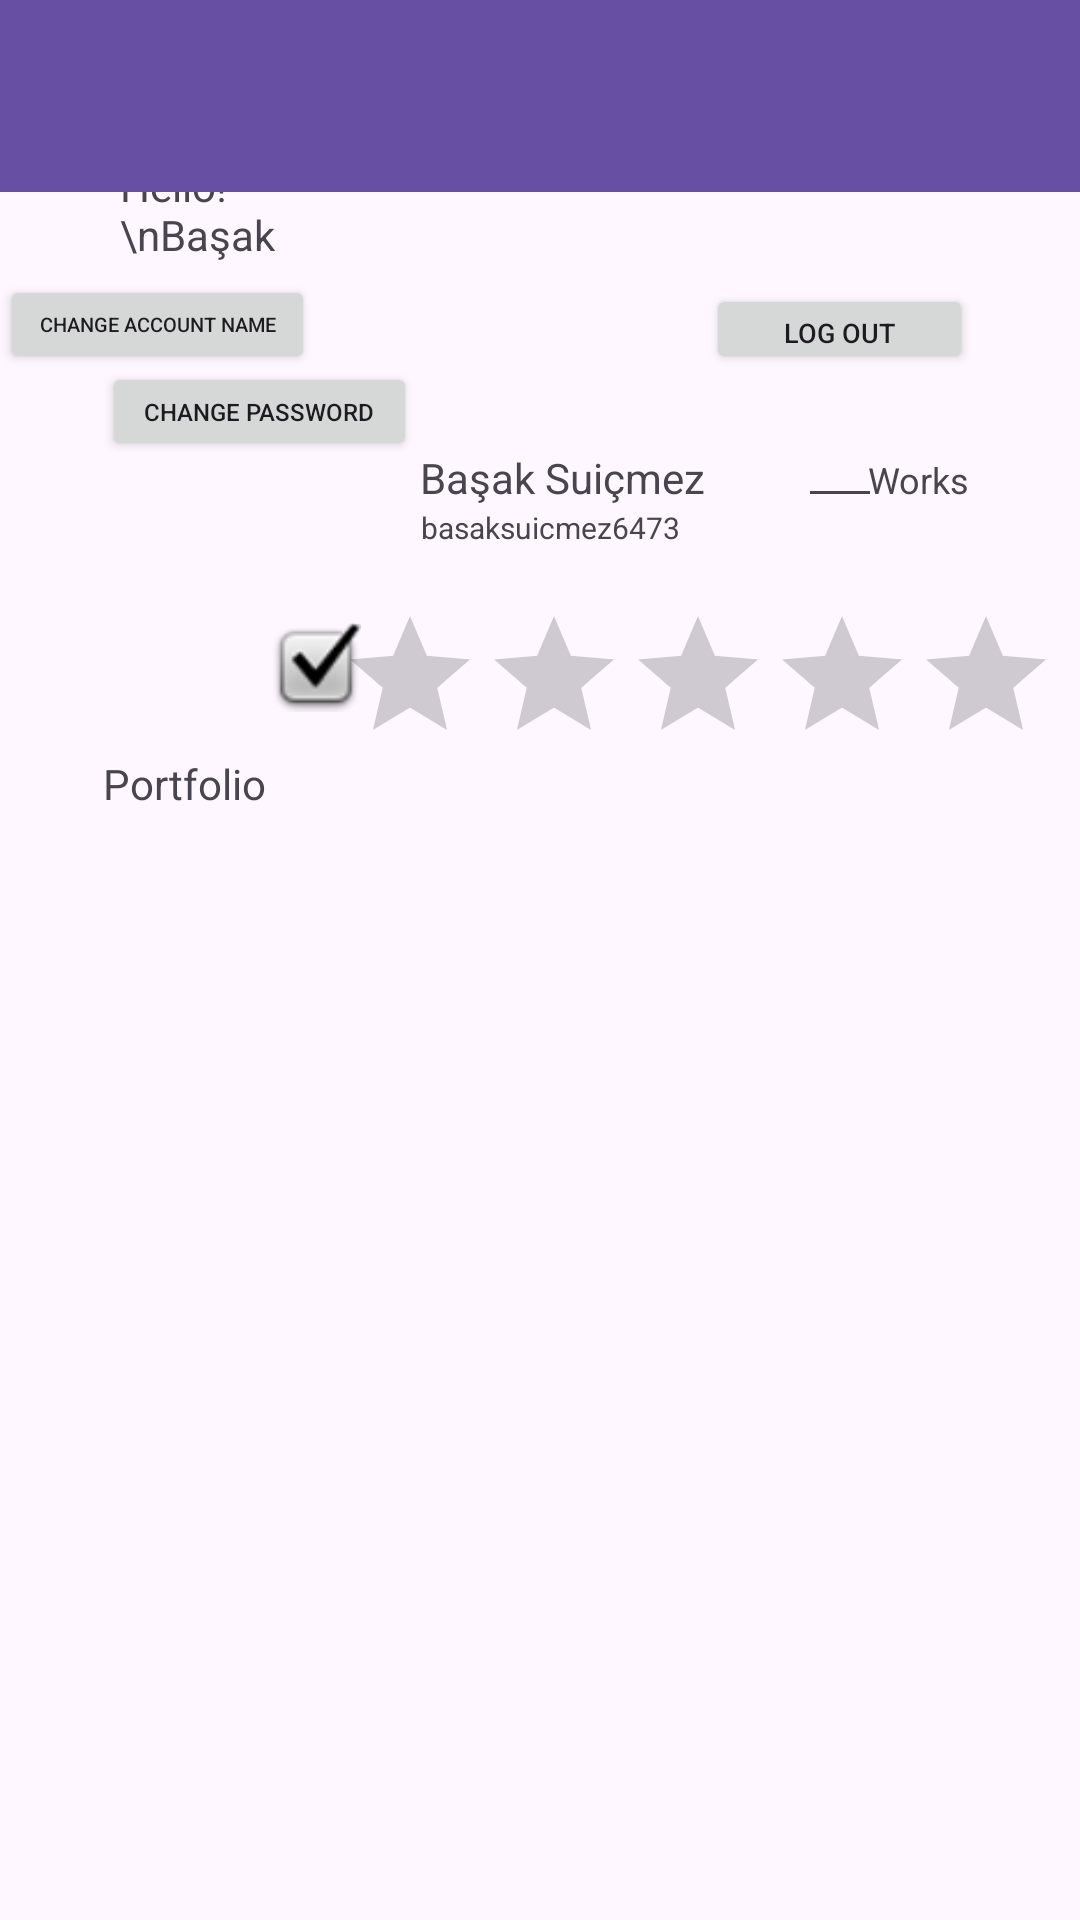

This screen was rendered from an Android layout file. Write that file and the resources it references.
<!-- AndroidManifest.xml: application theme Theme.PalettePerspectivesFinal -->
<!-- res/layout/seller_profile.xml -->
<?xml version="1.0" encoding="utf-8"?>
<androidx.constraintlayout.widget.ConstraintLayout xmlns:android="http://schemas.android.com/apk/res/android"
    xmlns:app="http://schemas.android.com/apk/res-auto"
    xmlns:tools="http://schemas.android.com/tools"
    android:layout_width="match_parent"
    android:layout_height="match_parent">

    <ImageView
        android:id="@+id/imageView3"
        android:layout_width="47dp"
        android:layout_height="46dp"
        app:layout_constraintBottom_toBottomOf="parent"
        app:layout_constraintTop_toTopOf="parent"
        app:layout_constraintVertical_bias="0.091"
        app:srcCompat="@drawable/image"
        tools:layout_editor_absoluteX="322dp" />

    <TextView
        android:id="@+id/textView3"
        android:layout_width="63dp"
        android:layout_height="45dp"
        android:text="Hello!\nBaşak"
        app:layout_constraintBottom_toBottomOf="parent"
        app:layout_constraintEnd_toEndOf="parent"
        app:layout_constraintHorizontal_bias="0.135"
        app:layout_constraintStart_toStartOf="parent"
        app:layout_constraintTop_toTopOf="parent"
        app:layout_constraintVertical_bias="0.088" />

    <androidx.appcompat.widget.Toolbar
        android:id="@+id/toolbar8"
        android:layout_width="match_parent"
        android:layout_height="wrap_content"
        android:background="?attr/colorPrimary"
        android:minHeight="?attr/actionBarSize"
        android:theme="?attr/actionBarTheme"
        app:layout_constraintBottom_toBottomOf="parent"
        app:layout_constraintEnd_toEndOf="parent"
        app:layout_constraintHorizontal_bias="1.0"
        app:layout_constraintStart_toStartOf="parent"
        app:layout_constraintTop_toTopOf="parent"
        app:layout_constraintVertical_bias="0.0" />

    <Button
        android:id="@+id/button36"
        android:layout_width="105dp"
        android:layout_height="33dp"
        android:text="Change Account Name"
        android:textSize="6.5sp"
        app:layout_constraintBottom_toBottomOf="parent"
        app:layout_constraintTop_toTopOf="parent"
        app:layout_constraintVertical_bias="0.151"
        tools:layout_editor_absoluteX="41dp" />

    <Button
        android:id="@+id/button37"
        android:layout_width="105dp"
        android:layout_height="33dp"
        android:text="Change Password"
        android:textSize="8sp"
        app:layout_constraintBottom_toBottomOf="parent"
        app:layout_constraintEnd_toEndOf="parent"
        app:layout_constraintHorizontal_bias="0.133"
        app:layout_constraintStart_toStartOf="parent"
        app:layout_constraintTop_toTopOf="parent"
        app:layout_constraintVertical_bias="0.199" />

    <ImageView
        android:id="@+id/imageView10"
        android:layout_width="102dp"
        android:layout_height="127dp"
        app:layout_constraintBottom_toBottomOf="parent"
        app:layout_constraintEnd_toEndOf="parent"
        app:layout_constraintHorizontal_bias="0.129"
        app:layout_constraintStart_toStartOf="parent"
        app:layout_constraintTop_toTopOf="parent"
        app:layout_constraintVertical_bias="0.268"
        app:srcCompat="@drawable/image" />

    <TextView
        android:id="@+id/textView16"
        android:layout_width="wrap_content"
        android:layout_height="wrap_content"
        android:text="Başak Suiçmez"
        app:layout_constraintBottom_toBottomOf="parent"
        app:layout_constraintEnd_toEndOf="parent"
        app:layout_constraintHorizontal_bias="0.528"
        app:layout_constraintStart_toStartOf="parent"
        app:layout_constraintTop_toTopOf="parent"
        app:layout_constraintVertical_bias="0.241" />

    <TextView
        android:id="@+id/textView17"
        android:layout_width="wrap_content"
        android:layout_height="wrap_content"
        android:text="Works"
        android:textSize="12sp"
        app:layout_constraintBottom_toBottomOf="parent"
        app:layout_constraintEnd_toEndOf="parent"
        app:layout_constraintHorizontal_bias="0.888"
        app:layout_constraintStart_toStartOf="parent"
        app:layout_constraintTop_toTopOf="parent"
        app:layout_constraintVertical_bias="0.243" />

    <EditText
        android:id="@+id/editTextNumber4"
        android:layout_width="28dp"
        android:layout_height="29dp"
        android:ems="10"
        android:inputType="number"
        app:layout_constraintBottom_toBottomOf="parent"
        app:layout_constraintEnd_toEndOf="parent"
        app:layout_constraintHorizontal_bias="0.801"
        app:layout_constraintStart_toStartOf="parent"
        app:layout_constraintTop_toTopOf="parent"
        app:layout_constraintVertical_bias="0.235" />

    <TextView
        android:id="@+id/textView18"
        android:layout_width="wrap_content"
        android:layout_height="wrap_content"
        android:text="basaksuicmez6473"
        android:textSize="10sp"
        app:layout_constraintBottom_toBottomOf="parent"
        app:layout_constraintEnd_toEndOf="parent"
        app:layout_constraintHorizontal_bias="0.513"
        app:layout_constraintStart_toStartOf="parent"
        app:layout_constraintTop_toTopOf="parent"
        app:layout_constraintVertical_bias="0.27" />

    <Button
        android:id="@+id/button16"
        android:layout_width="89dp"
        android:layout_height="30dp"
        android:text="Log out"
        android:textSize="9sp"
        app:layout_constraintBottom_toBottomOf="parent"
        app:layout_constraintEnd_toEndOf="parent"
        app:layout_constraintHorizontal_bias="0.869"
        app:layout_constraintStart_toStartOf="parent"
        app:layout_constraintTop_toTopOf="parent"
        app:layout_constraintVertical_bias="0.155" />

    <RatingBar
        android:id="@+id/ratingBar2"
        android:layout_width="236dp"
        android:layout_height="55dp"
        app:layout_constraintBottom_toBottomOf="parent"
        app:layout_constraintEnd_toEndOf="parent"
        app:layout_constraintHorizontal_bias="0.908"
        app:layout_constraintStart_toStartOf="parent"
        app:layout_constraintTop_toTopOf="parent"
        app:layout_constraintVertical_bias="0.344" />

    <ImageView
        android:id="@+id/imageView13"
        android:layout_width="38dp"
        android:layout_height="30dp"
        app:layout_constraintBottom_toBottomOf="parent"
        app:layout_constraintEnd_toEndOf="parent"
        app:layout_constraintHorizontal_bias="0.268"
        app:layout_constraintStart_toStartOf="parent"
        app:layout_constraintTop_toTopOf="parent"
        app:layout_constraintVertical_bias="0.34"
        app:srcCompat="@android:drawable/checkbox_on_background" />

    <TextView
        android:id="@+id/textView19"
        android:layout_width="wrap_content"
        android:layout_height="wrap_content"
        android:text="Portfolio"
        app:layout_constraintBottom_toBottomOf="parent"
        app:layout_constraintEnd_toEndOf="parent"
        app:layout_constraintHorizontal_bias="0.112"
        app:layout_constraintStart_toStartOf="parent"
        app:layout_constraintTop_toTopOf="parent"
        app:layout_constraintVertical_bias="0.405" />

    <ScrollView
        android:layout_width="409dp"
        android:layout_height="341dp"
        app:layout_constraintBottom_toBottomOf="parent"
        app:layout_constraintEnd_toEndOf="parent"
        app:layout_constraintHorizontal_bias="0.0"
        app:layout_constraintStart_toStartOf="parent"
        app:layout_constraintTop_toTopOf="parent"
        app:layout_constraintVertical_bias="0.787">

        <LinearLayout
            android:layout_width="match_parent"
            android:layout_height="wrap_content"
            android:orientation="vertical" />
    </ScrollView>

</androidx.constraintlayout.widget.ConstraintLayout>
<!-- resources referenced by this layout -->
<resources>
  <style name="Theme.PalettePerspectivesFinal" parent="Theme.AppCompat.Light.NoActionBar">
          
          <item name="colorPrimary">@color/purple_500</item>
          <item name="colorPrimaryVariant">@color/purple_700</item>
          <item name="colorOnPrimary">@color/white</item>
          
          <item name="colorSecondary">@color/teal_200</item>
          <item name="colorSecondaryVariant">@color/teal_700</item>
          <item name="colorOnSecondary">@color/black</item>
          
          <item name="android:statusBarColor">?attr/colorPrimaryVariant</item>
          
      </style>
  <!-- not gathered from this repository: default colours our renderer supplied (Android Studio template values) -->
  <color name="purple_500">#FF6200EE</color>
  <color name="purple_700">#FF3700B3</color>
  <color name="teal_200">#FF03DAC5</color>
  <color name="teal_700">#FF018786</color>
  <color name="black">#FF000000</color>
  <color name="white">#FFFFFFFF</color>
</resources>
